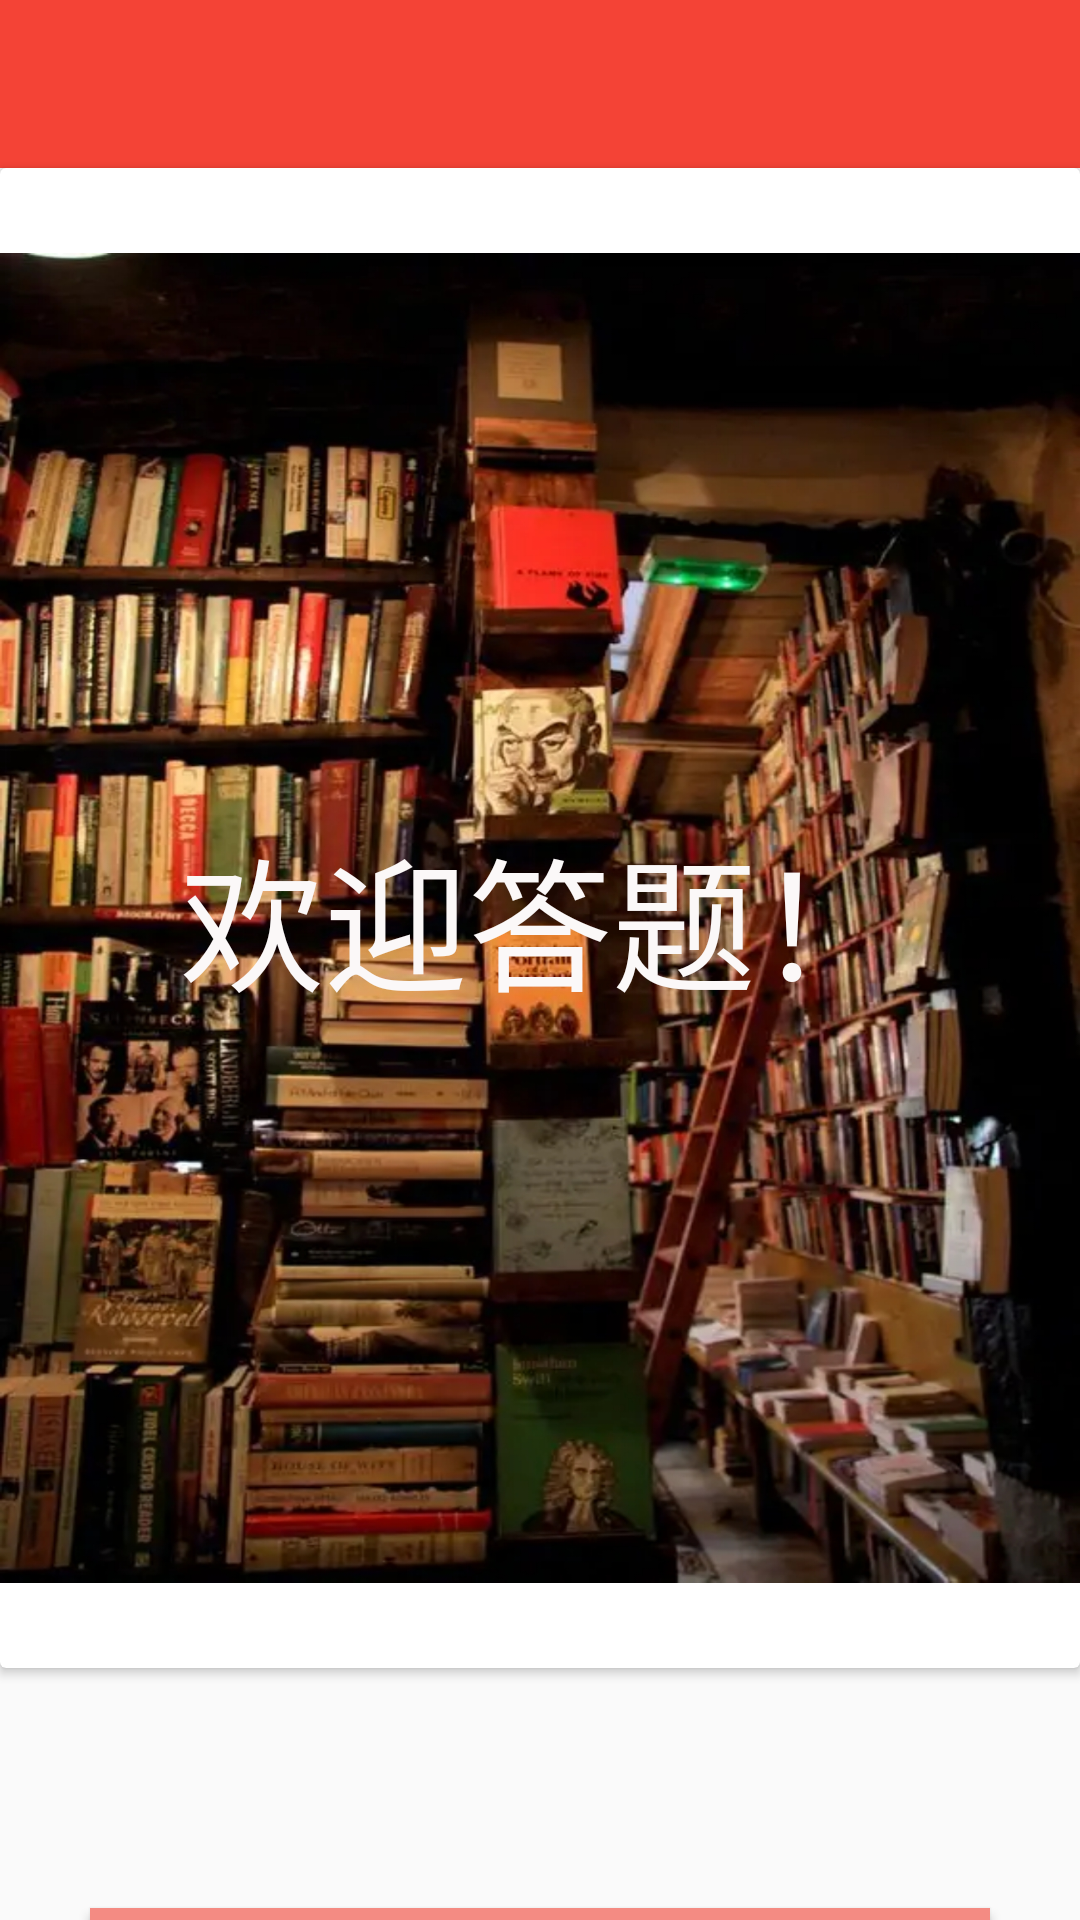

Produce the Android XML layout that renders to this screen, including the resource entries it uses.
<!-- AndroidManifest.xml: application theme AppTheme -->
<!-- res/layout/answer_start_page.xml -->
<?xml version="1.0" encoding="utf-8"?>
<LinearLayout xmlns:android="http://schemas.android.com/apk/res/android"
    xmlns:app="http://schemas.android.com/apk/res-auto"
    android:layout_width="match_parent"
    android:layout_height="match_parent"
    android:orientation="vertical">
    <com.google.android.material.appbar.AppBarLayout
        android:layout_width="match_parent"
        android:layout_height="wrap_content">
        
        
        <androidx.appcompat.widget.Toolbar
            android:id="@+id/question_toolbar"
            android:layout_width="match_parent"
            android:layout_height="?attr/actionBarSize"
            android:background="#F44336"
            android:theme="@style/ThemeOverlay.AppCompat.Dark.ActionBar"
            app:layout_scrollFlags="scroll|enterAlways|snap"
            app:popupTheme="@style/ThemeOverlay.AppCompat.Light" />
        
    </com.google.android.material.appbar.AppBarLayout>

    <androidx.cardview.widget.CardView
        android:layout_width="match_parent"
        android:layout_height="500dp">

        <ImageView
            android:id="@+id/imageView"
            android:layout_width="match_parent"
            android:layout_height="500dp"
            app:srcCompat="@drawable/book2" />

        <TextView
            android:id="@+id/Textview2"
            android:layout_width="match_parent"
            android:layout_height="100dp"
            android:layout_gravity="center"
            android:gravity="center"
            android:text="欢迎答题！"
            android:textColor="#FBF8F8"
            android:textSize="48sp" />
    </androidx.cardview.widget.CardView>

    <Button
        android:id="@+id/btn_answerQ"
        android:layout_width="300dp"
        android:layout_height="50dp"
        android:layout_gravity="center"
        android:layout_marginTop="80dp"
        android:background="#F48B83"
        android:gravity="center"
        android:text="开始答题"
        android:textColor="#FFFFFF"
        android:textSize="20sp" />

</LinearLayout>
<!-- resources referenced by this layout -->
<resources>
  <!-- drawable book2: jpg bitmap (drawable, 934095 bytes) -->
  <style name="AppTheme" parent="Theme.AppCompat.Light.NoActionBar">
          
          <item name="colorPrimary">#F44336</item>
          <item name="colorPrimaryDark">@color/colorBlack</item>
          <item name="colorAccent">@color/colorRed</item>
          
          <item name="android:windowIsTranslucent">true</item>
          
          <item name="android:windowNoTitle">true</item>
      </style>
  <color name="colorBlack">#000</color>
  <color name="colorRed">#F00</color>
</resources>
